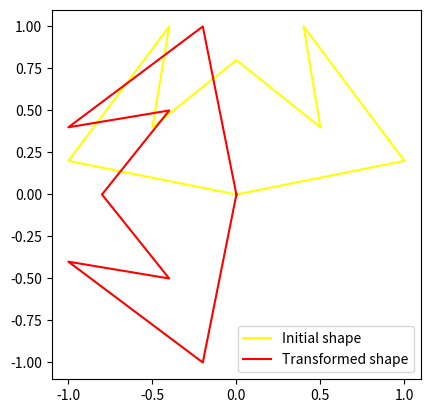

Reproduce this figure in Python.
import numpy as np
import matplotlib.pyplot as plt


class Vector:
    def __init__(self, x, y):
        self.x = x
        self.y = y

    def array_convert(self):
        return np.array([self.x, self.y])

    def linear(self):
        return f"Vector(x={self.x}, y={self.y})"


class Matrix:
    def __init__(self, a, b, c, d):
        self.matrix = np.array([[a, b], [c, d]])

    def transform(self, vector):
        result = self.matrix @ vector.array_convert()
        return Vector(result[0], result[1])

    def points_transform(self, points):
        transformed_points = self.matrix @ points.T
        return transformed_points.T

    def __repr__(self):
        return f"Matrix(\n{self.matrix[0, 0]} {self.matrix[0, 1]}\n{self.matrix[1, 0]} {self.matrix[1, 1]}\n)"


class Shape:
    def __init__(self, points):
        self.points = np.array(points)

    def transform(self, matrix):
        transformed_points = matrix.points_transform(self.points)
        return Shape(transformed_points)

    def plot(self, ax, **kwargs):
        points = np.vstack([self.points, self.points[0]])
        ax.plot(points[:, 0], points[:, 1], **kwargs)

    def __repr__(self):
        return f"Shape(points={self.points})"


if __name__ == "__main__":
    batman_points = np.array([[0, 0], [1, 0.2], [0.4, 1], [0.5, 0.4], [0, 0.8], [-0.5, 0.4], [-0.4, 1], [-1, 0.2], [0, 0]])
    batman_shape = Shape(batman_points)

    rotation_matrix = Matrix(0, -1, 1, 0)

    transformed_batman_shape = batman_shape.transform(rotation_matrix)

    fig, ax = plt.subplots()
    batman_shape.plot(ax, color='yellow', label='Initial shape')
    transformed_batman_shape.plot(ax, color='red', label='Transformed shape')
    ax.set_aspect('equal')
    ax.legend()
    plt.show()
